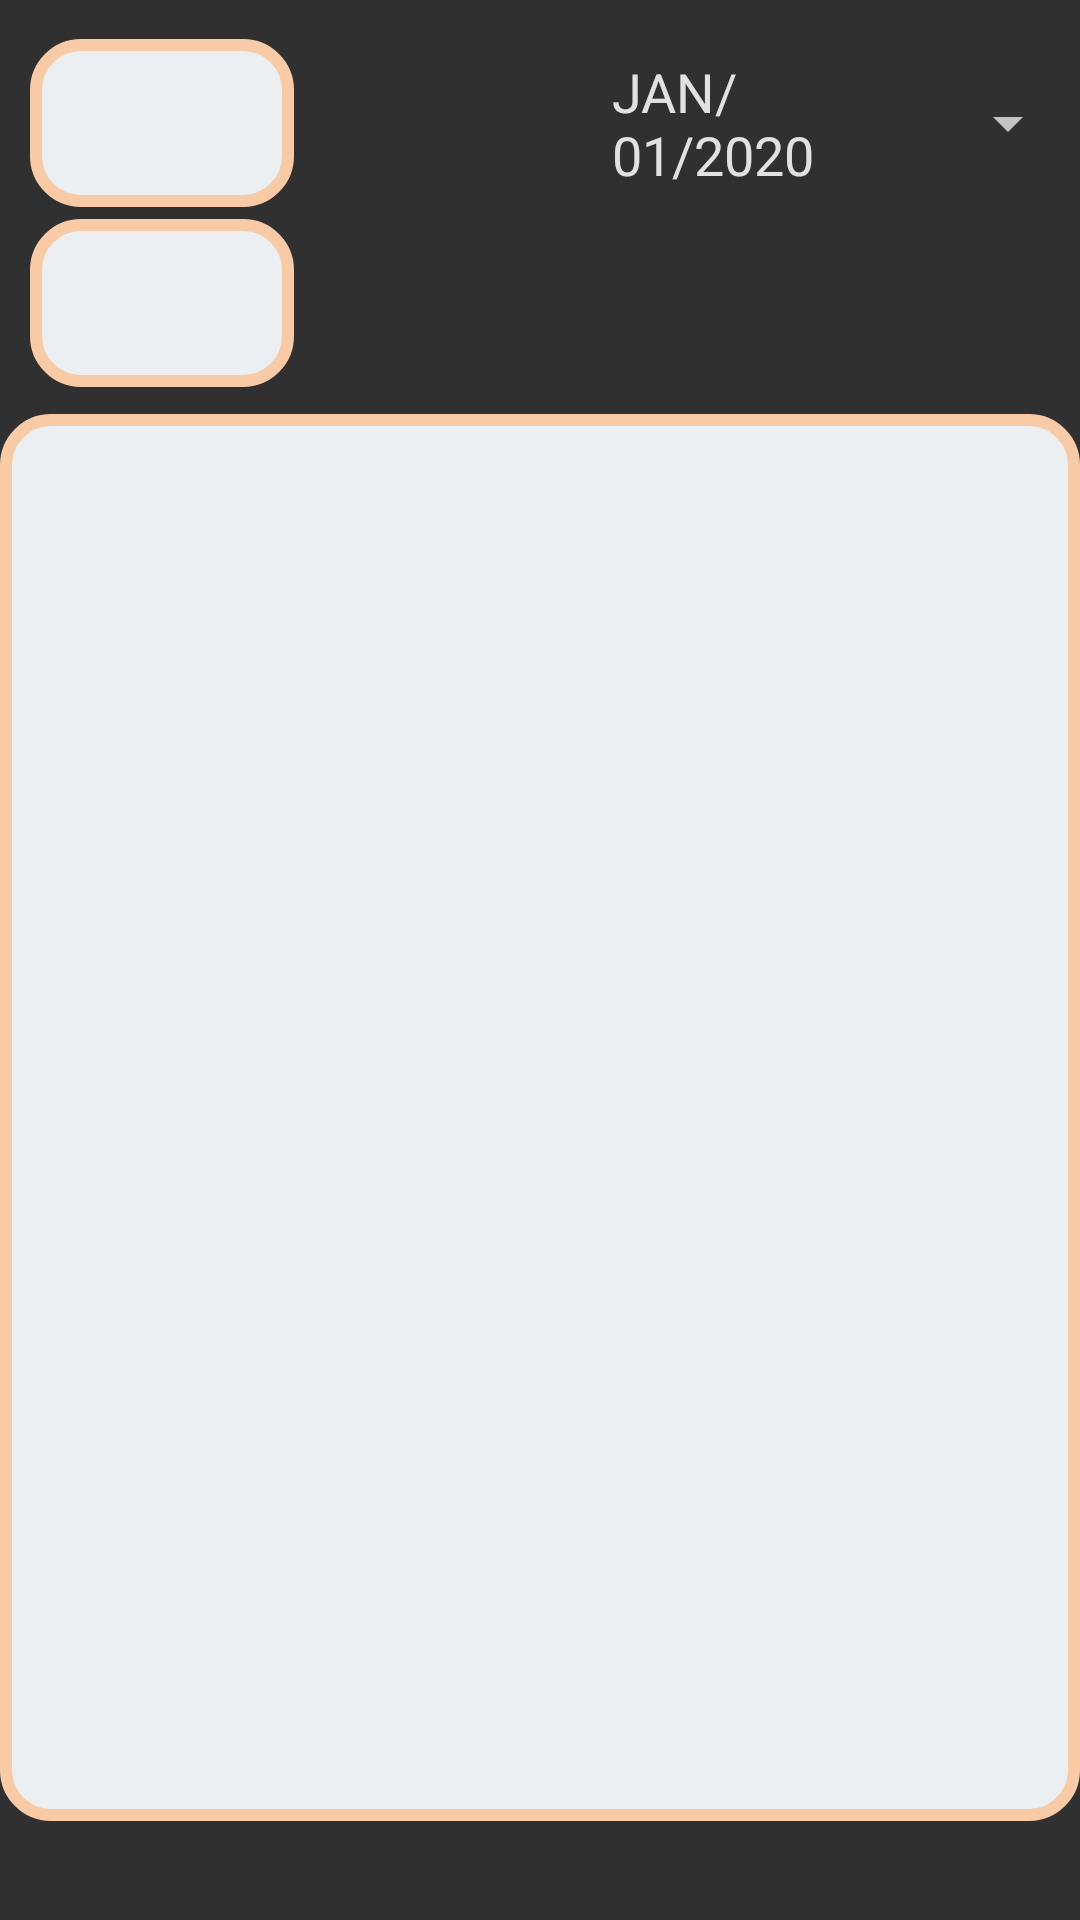

The Android layout XML behind this screen, and the referenced resources:
<!-- AndroidManifest.xml: application theme Theme.AppCompat.NoActionBar -->
<!-- res/layout/activity_detail_info.xml -->
<?xml version="1.0" encoding="utf-8"?>
<RelativeLayout xmlns:android="http://schemas.android.com/apk/res/android"
    xmlns:app="http://schemas.android.com/apk/res-auto"
    xmlns:tools="http://schemas.android.com/tools"
    android:layout_width="match_parent"
    android:layout_height="match_parent"
    tools:context=".DetailInfo">

    <Spinner
        android:id="@+id/spSType"
        android:layout_width="138dp"
        android:layout_height="56dp"
        android:layout_alignParentStart="true"
        android:layout_alignParentTop="true"
        android:layout_alignParentEnd="true"
        android:layout_marginStart="10dp"
        android:layout_marginTop="73dp"
        android:layout_marginEnd="262dp"
        android:background="@drawable/border4" />

    <Button
        android:id="@+id/btnDay2"
        style="?android:spinnerStyle"
        android:layout_width="184dp"
        android:layout_height="wrap_content"
        android:layout_alignParentStart="true"
        android:layout_alignParentTop="true"
        android:layout_marginStart="204dp"
        android:layout_marginTop="17dp"
        android:text="JAN/01/2020"
        android:textColor="@color/color_two"
        android:textSize="18sp"
        android:visibility="visible"
        app:layout_constraintEnd_toEndOf="parent"
        tools:visibility="visible" />

    <androidx.recyclerview.widget.RecyclerView
        android:id="@+id/rcvDetail"
        android:layout_width="match_parent"
        android:layout_height="469dp"
        android:layout_alignParentStart="true"
        android:layout_alignParentTop="true"
        android:layout_alignParentEnd="true"
        android:layout_marginStart="0dp"
        android:layout_marginTop="138dp"
        android:background="@drawable/border4"
        android:padding="10dp"
        app:layout_constraintBottom_toBottomOf="parent"
        app:layout_constraintEnd_toEndOf="parent"
        app:layout_constraintStart_toStartOf="parent"
        app:layout_constraintTop_toTopOf="parent" />

    <Spinner
        android:id="@+id/spType"
        android:layout_width="138dp"
        android:layout_height="56dp"
        android:layout_alignParentStart="true"
        android:layout_alignParentTop="true"
        android:layout_alignParentEnd="true"
        android:layout_marginStart="10dp"
        android:layout_marginTop="13dp"
        android:layout_marginEnd="262dp"
        android:background="@drawable/border4" />

    <Button
        android:id="@+id/btnBack"
        android:layout_width="wrap_content"
        android:layout_height="64dp"
        android:layout_below="@+id/rcvDetail"
        android:layout_alignParentStart="true"
        android:layout_marginStart="252dp"
        android:layout_marginTop="32dp"
        android:text="Back" />

    <TextView
        android:id="@+id/tvGetType"
        android:layout_width="wrap_content"
        android:layout_height="wrap_content"
        android:text="TextView"
        android:visibility="gone"
        tools:visibility="gone" />

    <Button
        android:id="@+id/btnSearch"
        android:layout_width="wrap_content"
        android:layout_height="64dp"
        android:layout_below="@+id/rcvDetail"
        android:layout_alignParentStart="true"
        android:layout_marginStart="61dp"
        android:layout_marginTop="29dp"
        android:text="Search" />

</RelativeLayout>
<!-- resources referenced by this layout -->
<resources>
  <color name="color_two">#E3E0E0</color>
  <!-- drawable border4 (drawable) -->
  <?xml version="1.0" encoding="utf-8"?>
  <shape xmlns:android="http://schemas.android.com/apk/res/android" android:shape="rectangle" >
      <solid android:color="#ECEFF1" />
      <stroke android:width="4dp" android:color="#F8CBA6"/>
      <corners android:radius="15dp" />
  </shape>
</resources>
